Run: headless pygame with SDL's dummy video driver; simulated clock (each Clock.tick advances the game by its frame time, no real sleeping); random seed 0; keys injected as events and as key.get_pressed() state; mouse plan: one left click at the window centre at the start of phase 2, then a move to the lower-right quarter at the start of phase 3.
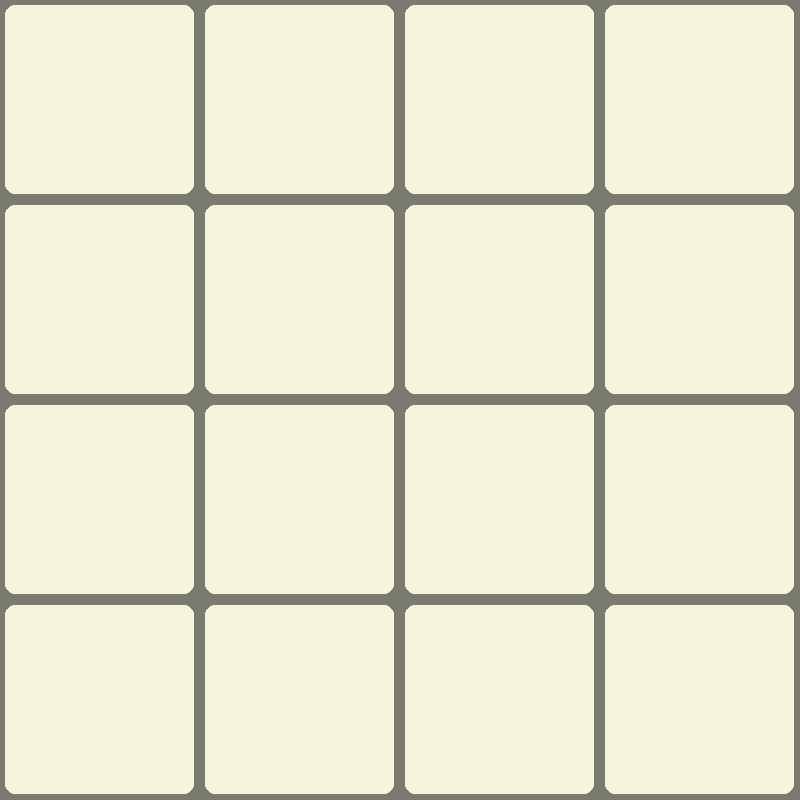
Frame 1 of 4 · flips 1–60 · no input
Frame 2 of 4 · flips 61–180 · clicked the window centre · tapped SPACE, RETURN · held RIGHT (→), D · screen unchanged from frame 1, image omitted
Frame 3 of 4 · flips 181–300 · moved the mouse to the lower-right quarter · held DOWN (↓), S · screen unchanged from frame 2, image omitted
Frame 4 of 4 · flips 301–420 · held LEFT (←), A, UP (↑), W · screen unchanged from frame 3, image omitted

The pygame program that drew these frames:

import pygame
import random
from collections import defaultdict
from dataclasses import dataclass, field

# window setup
xScene = 800
yScene = 800
framerate = 60
boxW = 200
boxH = 200
borderW = 5
boxradius = 10
cols = int(xScene / boxW)
rows = int(yScene / boxH)
dirs = [(0, -1), (-1, 0), (0, 1), (1, 0)]
borderColor = pygame.Color(122, 122, 110)
bgColor = pygame.Color(245, 245, 220)
@dataclass
class square48:
    pos: (int, int) = (-1,-1)
    value: int = 0
class square48New:
    def __init__(
            self,
            pos,
            value
    ):
        self.pos = pos
        self.value = value

@dataclass
class Model:
    running: bool = True
    grid_on: ... = field(default_factory=list)
    mouse_pos: ... = (-10, -10)

class ModelData:
    def __init__(
        self,
        running=True,
        screen=pygame.display.set_mode((xScene, yScene)),
        sqd = {square48New((2,2),2)}
    ):
        self.running = running
        self.x = -10
        self.y = -10
        self.screen = screen
        self.squareColor = [[pygame.color.Color(100,100,100) for x in range(rows)] for y in range(cols)]
        self.squareDict = sqd
        self.click = False
        self.lastClick = 0
        self.curTime = 0




def main():
    pygame.init()
    model = ModelData()
    clock = pygame.time.Clock()
    running = True
    global font
    font = pygame.font.Font(None, 36)
    dt = 0
    player_pos = pygame.Vector2(
        model.screen.get_width() / 2, model.screen.get_height() / 2
    )
    while running:
        # poll for events
        # pygame.QUIT event means the user clicked X to close your window
        for event in pygame.event.get():
            if event.type == pygame.QUIT:
                running = False
            if event.type == pygame.MOUSEBUTTONDOWN:
                model.click = True
            if event.type == pygame.MOUSEBUTTONUP:
                model.click = False
            keys = pygame.key.get_pressed()
            if keys[pygame.K_q]:
                running = False
        # fill the screen with a color to wipe away anything from last frame
        model.screen.fill("purple")
        (model.x, model.y) = pygame.mouse.get_pos()
        col = int(model.x / boxW)
        row = int(model.y / boxH)
        keys = pygame.key.get_pressed()
        bgDrawer(model)
        #keyhandler(keys, model)
        # drawUI(col, row, model)

        # flip() the display to put your work on screen
        pygame.display.flip()

        # limits FPS to 60
        # dt is delta time in seconds since last frame, used for framerate-
        # independent physics.
        # I don't use this, but it is useful to have if i want to make smooth movements later on
        dt = clock.tick(framerate) / 1000

    pygame.quit()




'''def keyhandler(keys, model):
    model.isSubtractMode = True if keys[pygame.K_SPACE] else False
    if keys[pygame.K_UP]:'''






def bgDrawer(
    model,
):  # changes squareColor array into a grid with each color on that square
    for col in range(cols):
        for row in range(rows):
            pygame.draw.rect(
                model.screen,
                borderColor,
                pygame.Rect((boxW * col, boxH * row), (boxW, boxH)),
                width=borderW+boxradius,
            )  # green borders, draw over with red if there is wall
            topLeftX = boxW * col + borderW
            topLeftY = boxH * row + borderW
            theCell = pygame.Rect(
                (topLeftX, topLeftY), (boxW - (2 * borderW)-1, boxH - (2 * borderW)-1),
            )
            pygame.draw.rect(model.screen, bgColor, theCell, 0, 0, boxradius,boxradius,boxradius,boxradius)





def drawUI(col, row, model):
    topLeft = (0, int(4 * model.screen.get_height() / 5))
    theCell = pygame.Rect(
        topLeft, (model.screen.get_width(), int(model.screen.get_height() / 5))
    )
    pygame.draw.rect(model.screen, pygame.Color(0, 0, 0), theCell)
    text = (
        font.render(f"({col},{row})", False, pygame.Color(255, 0, 0))
    )
    textPos = pygame.Rect(
        (
            topLeft[0] + int(model.screen.get_width() / 2 - 50),
            topLeft[1] + int(model.screen.get_height() / 10),
        ),
        (model.screen.get_width(), int(model.screen.get_height() / 3)),
    )
    model.screen.blit(text, textPos)


main()
